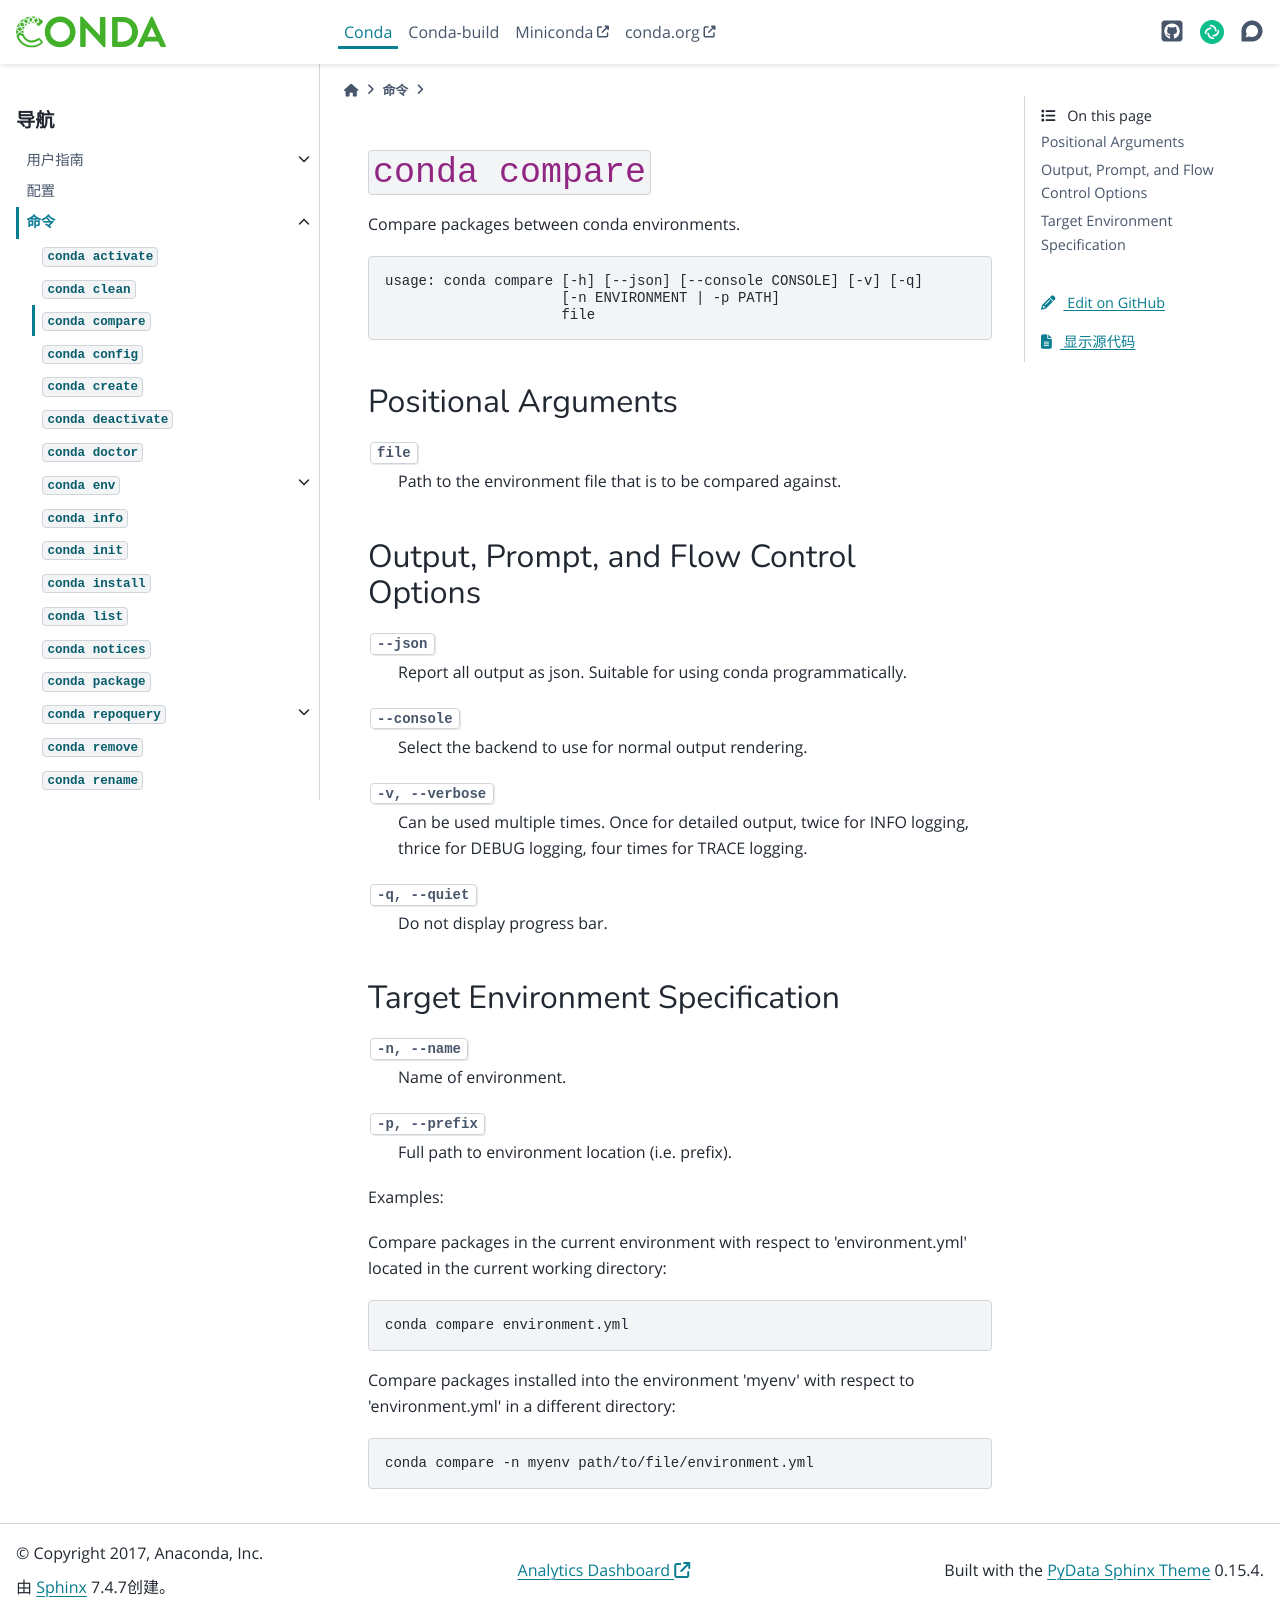

repository: hellowac/conda-zh-cn · page: commands/compare.html · generator: sphinx

``conda compare``
*****************

.. argparse::
   :module: conda.cli.conda_argparse
   :func: generate_parser
   :prog: conda
   :path: compare
   :nodefault:
   :nodefaultconst:
